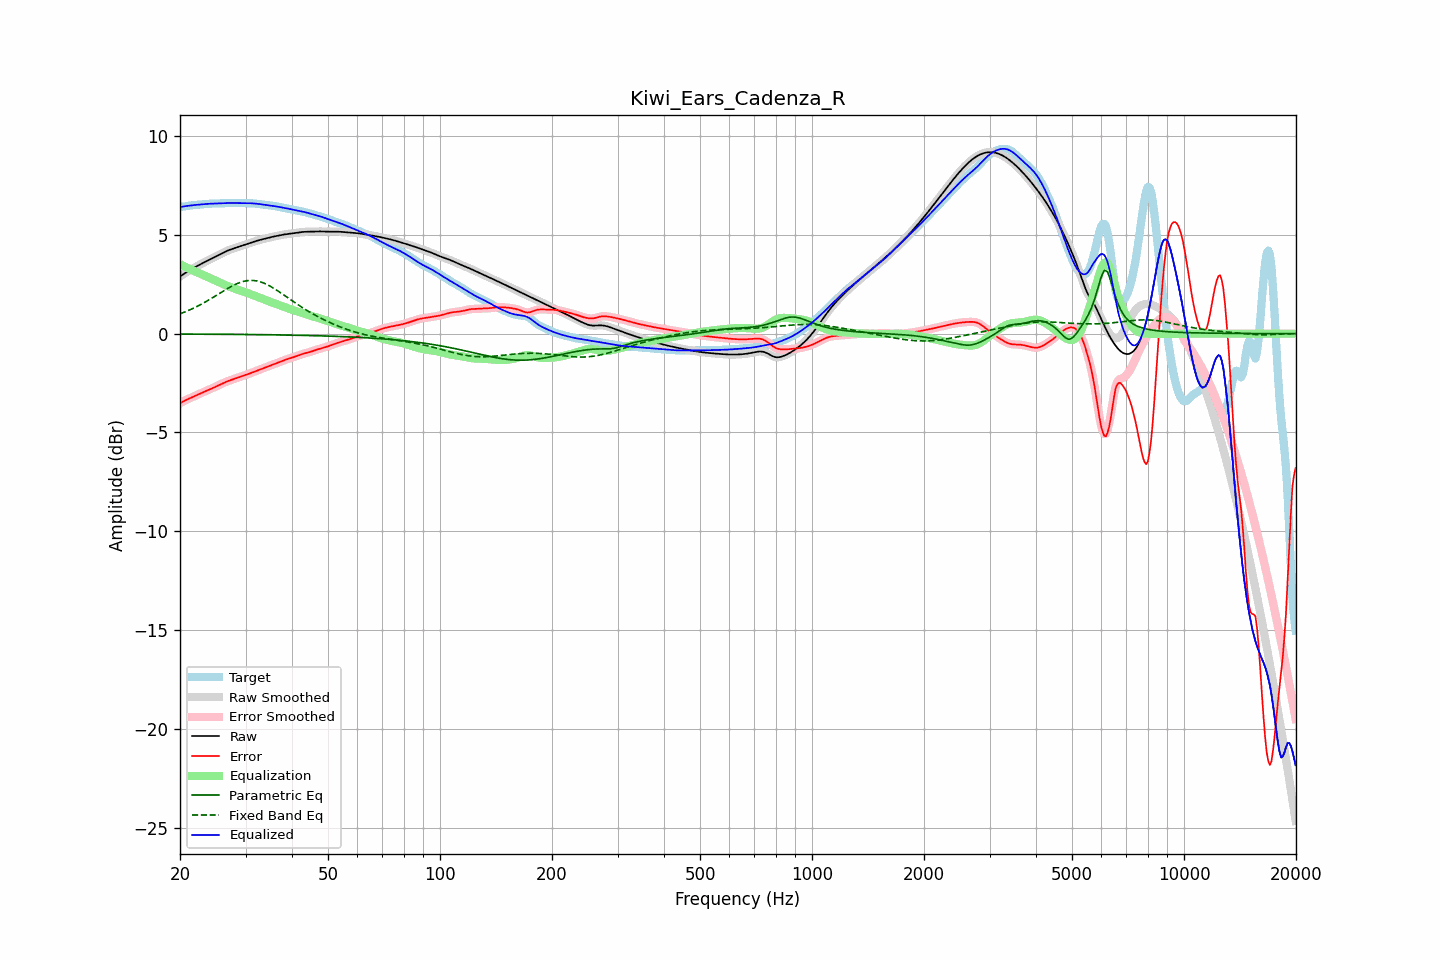

Data behind this chart, as committed beside it:
frequency, raw, error, smoothed, error_smoothed, equalization, parametric_eq, fixed_band_eq, equalized_raw, equalized_smoothed, target
20.00, 2.89, -3.53, 2.89, -3.53, 3.52, -0.02, 1.00, 6.41, 6.41, 6.42
20.20, 2.95, -3.48, 2.95, -3.48, 3.48, -0.02, 1.03, 6.43, 6.43, 6.43
20.40, 3.00, -3.43, 3.00, -3.43, 3.44, -0.02, 1.06, 6.44, 6.44, 6.43
20.61, 3.05, -3.39, 3.05, -3.39, 3.39, -0.02, 1.10, 6.45, 6.45, 6.44
20.81, 3.11, -3.35, 3.11, -3.35, 3.35, -0.02, 1.13, 6.46, 6.46, 6.45
21.02, 3.16, -3.31, 3.16, -3.31, 3.31, -0.02, 1.17, 6.47, 6.47, 6.47
21.23, 3.21, -3.27, 3.21, -3.27, 3.27, -0.02, 1.20, 6.48, 6.48, 6.48
21.44, 3.25, -3.24, 3.25, -3.24, 3.23, -0.02, 1.24, 6.49, 6.49, 6.49
21.66, 3.30, -3.20, 3.30, -3.20, 3.20, -0.02, 1.27, 6.50, 6.50, 6.50
21.87, 3.35, -3.16, 3.35, -3.16, 3.16, -0.02, 1.31, 6.51, 6.51, 6.51
22.09, 3.39, -3.13, 3.39, -3.13, 3.12, -0.02, 1.35, 6.52, 6.52, 6.52
22.31, 3.44, -3.09, 3.44, -3.09, 3.09, -0.02, 1.39, 6.52, 6.52, 6.53
22.54, 3.48, -3.05, 3.48, -3.05, 3.05, -0.02, 1.44, 6.53, 6.53, 6.53
22.76, 3.52, -3.02, 3.52, -3.01, 3.02, -0.02, 1.48, 6.54, 6.54, 6.54
22.99, 3.57, -2.98, 3.57, -2.98, 2.98, -0.02, 1.52, 6.55, 6.55, 6.55
23.22, 3.61, -2.94, 3.61, -2.94, 2.94, -0.02, 1.57, 6.55, 6.55, 6.55
23.45, 3.65, -2.91, 3.65, -2.91, 2.91, -0.03, 1.61, 6.56, 6.56, 6.56
23.69, 3.69, -2.87, 3.69, -2.87, 2.87, -0.03, 1.66, 6.57, 6.57, 6.57
23.92, 3.73, -2.84, 3.73, -2.84, 2.84, -0.03, 1.71, 6.57, 6.57, 6.57
24.16, 3.77, -2.80, 3.77, -2.81, 2.80, -0.03, 1.76, 6.58, 6.58, 6.58
24.40, 3.81, -2.77, 3.81, -2.77, 2.77, -0.03, 1.81, 6.58, 6.58, 6.58
24.65, 3.85, -2.73, 3.85, -2.73, 2.73, -0.03, 1.86, 6.58, 6.58, 6.59
24.89, 3.89, -2.69, 3.89, -2.69, 2.69, -0.03, 1.91, 6.59, 6.59, 6.59
25.14, 3.94, -2.65, 3.94, -2.65, 2.65, -0.03, 1.96, 6.59, 6.59, 6.59
25.39, 3.98, -2.61, 3.98, -2.61, 2.61, -0.03, 2.01, 6.59, 6.59, 6.59
25.65, 4.02, -2.57, 4.02, -2.57, 2.57, -0.03, 2.06, 6.59, 6.59, 6.59
25.91, 4.06, -2.53, 4.06, -2.53, 2.54, -0.03, 2.11, 6.60, 6.60, 6.59
26.16, 4.10, -2.50, 4.10, -2.50, 2.50, -0.03, 2.16, 6.60, 6.60, 6.60
26.43, 4.14, -2.46, 4.14, -2.46, 2.46, -0.03, 2.21, 6.60, 6.60, 6.60
26.69, 4.18, -2.43, 4.18, -2.43, 2.43, -0.03, 2.26, 6.61, 6.61, 6.61
26.96, 4.21, -2.40, 4.21, -2.40, 2.40, -0.03, 2.30, 6.61, 6.61, 6.61
27.23, 4.24, -2.37, 4.24, -2.37, 2.37, -0.03, 2.35, 6.61, 6.61, 6.61
27.50, 4.27, -2.34, 4.27, -2.34, 2.34, -0.03, 2.39, 6.61, 6.61, 6.61
27.77, 4.30, -2.31, 4.30, -2.31, 2.31, -0.04, 2.44, 6.61, 6.61, 6.61
28.05, 4.33, -2.28, 4.33, -2.28, 2.28, -0.04, 2.48, 6.61, 6.61, 6.61
28.33, 4.36, -2.25, 4.36, -2.25, 2.25, -0.04, 2.51, 6.61, 6.61, 6.61
28.62, 4.38, -2.22, 4.38, -2.22, 2.22, -0.04, 2.55, 6.61, 6.61, 6.61
28.90, 4.41, -2.20, 4.41, -2.20, 2.20, -0.04, 2.58, 6.61, 6.61, 6.61
29.19, 4.44, -2.17, 4.44, -2.17, 2.17, -0.04, 2.61, 6.61, 6.61, 6.61
29.48, 4.47, -2.14, 4.47, -2.14, 2.14, -0.04, 2.63, 6.61, 6.61, 6.61
29.78, 4.50, -2.11, 4.50, -2.11, 2.11, -0.04, 2.65, 6.61, 6.61, 6.61
30.08, 4.52, -2.09, 4.52, -2.09, 2.08, -0.04, 2.67, 6.61, 6.61, 6.61
30.38, 4.55, -2.06, 4.55, -2.06, 2.06, -0.04, 2.68, 6.61, 6.61, 6.61
30.68, 4.58, -2.03, 4.58, -2.03, 2.03, -0.04, 2.69, 6.60, 6.60, 6.60
30.99, 4.60, -2.00, 4.60, -2.00, 2.00, -0.04, 2.70, 6.60, 6.60, 6.60
31.30, 4.63, -1.97, 4.63, -1.97, 1.96, -0.05, 2.69, 6.59, 6.59, 6.60
31.61, 4.66, -1.93, 4.66, -1.93, 1.93, -0.05, 2.69, 6.59, 6.59, 6.59
31.93, 4.68, -1.90, 4.68, -1.90, 1.90, -0.05, 2.68, 6.58, 6.58, 6.58
32.24, 4.70, -1.87, 4.70, -1.87, 1.87, -0.05, 2.66, 6.57, 6.57, 6.57
32.57, 4.73, -1.84, 4.73, -1.84, 1.84, -0.05, 2.64, 6.56, 6.56, 6.56
32.89, 4.75, -1.80, 4.75, -1.80, 1.80, -0.05, 2.62, 6.55, 6.55, 6.55
33.22, 4.77, -1.77, 4.77, -1.77, 1.77, -0.05, 2.59, 6.54, 6.54, 6.54
33.55, 4.79, -1.74, 4.79, -1.74, 1.74, -0.05, 2.56, 6.53, 6.53, 6.53
33.89, 4.81, -1.71, 4.81, -1.71, 1.71, -0.05, 2.53, 6.52, 6.52, 6.52
34.23, 4.83, -1.68, 4.83, -1.68, 1.68, -0.05, 2.49, 6.51, 6.51, 6.51
34.57, 4.85, -1.65, 4.85, -1.65, 1.65, -0.06, 2.45, 6.50, 6.50, 6.50
34.92, 4.87, -1.62, 4.87, -1.62, 1.62, -0.06, 2.41, 6.49, 6.49, 6.49
35.27, 4.89, -1.59, 4.89, -1.59, 1.59, -0.06, 2.36, 6.48, 6.48, 6.48
35.62, 4.91, -1.56, 4.91, -1.56, 1.56, -0.06, 2.31, 6.47, 6.47, 6.47
35.97, 4.93, -1.53, 4.93, -1.53, 1.53, -0.06, 2.26, 6.45, 6.45, 6.46
... 635 more rows
